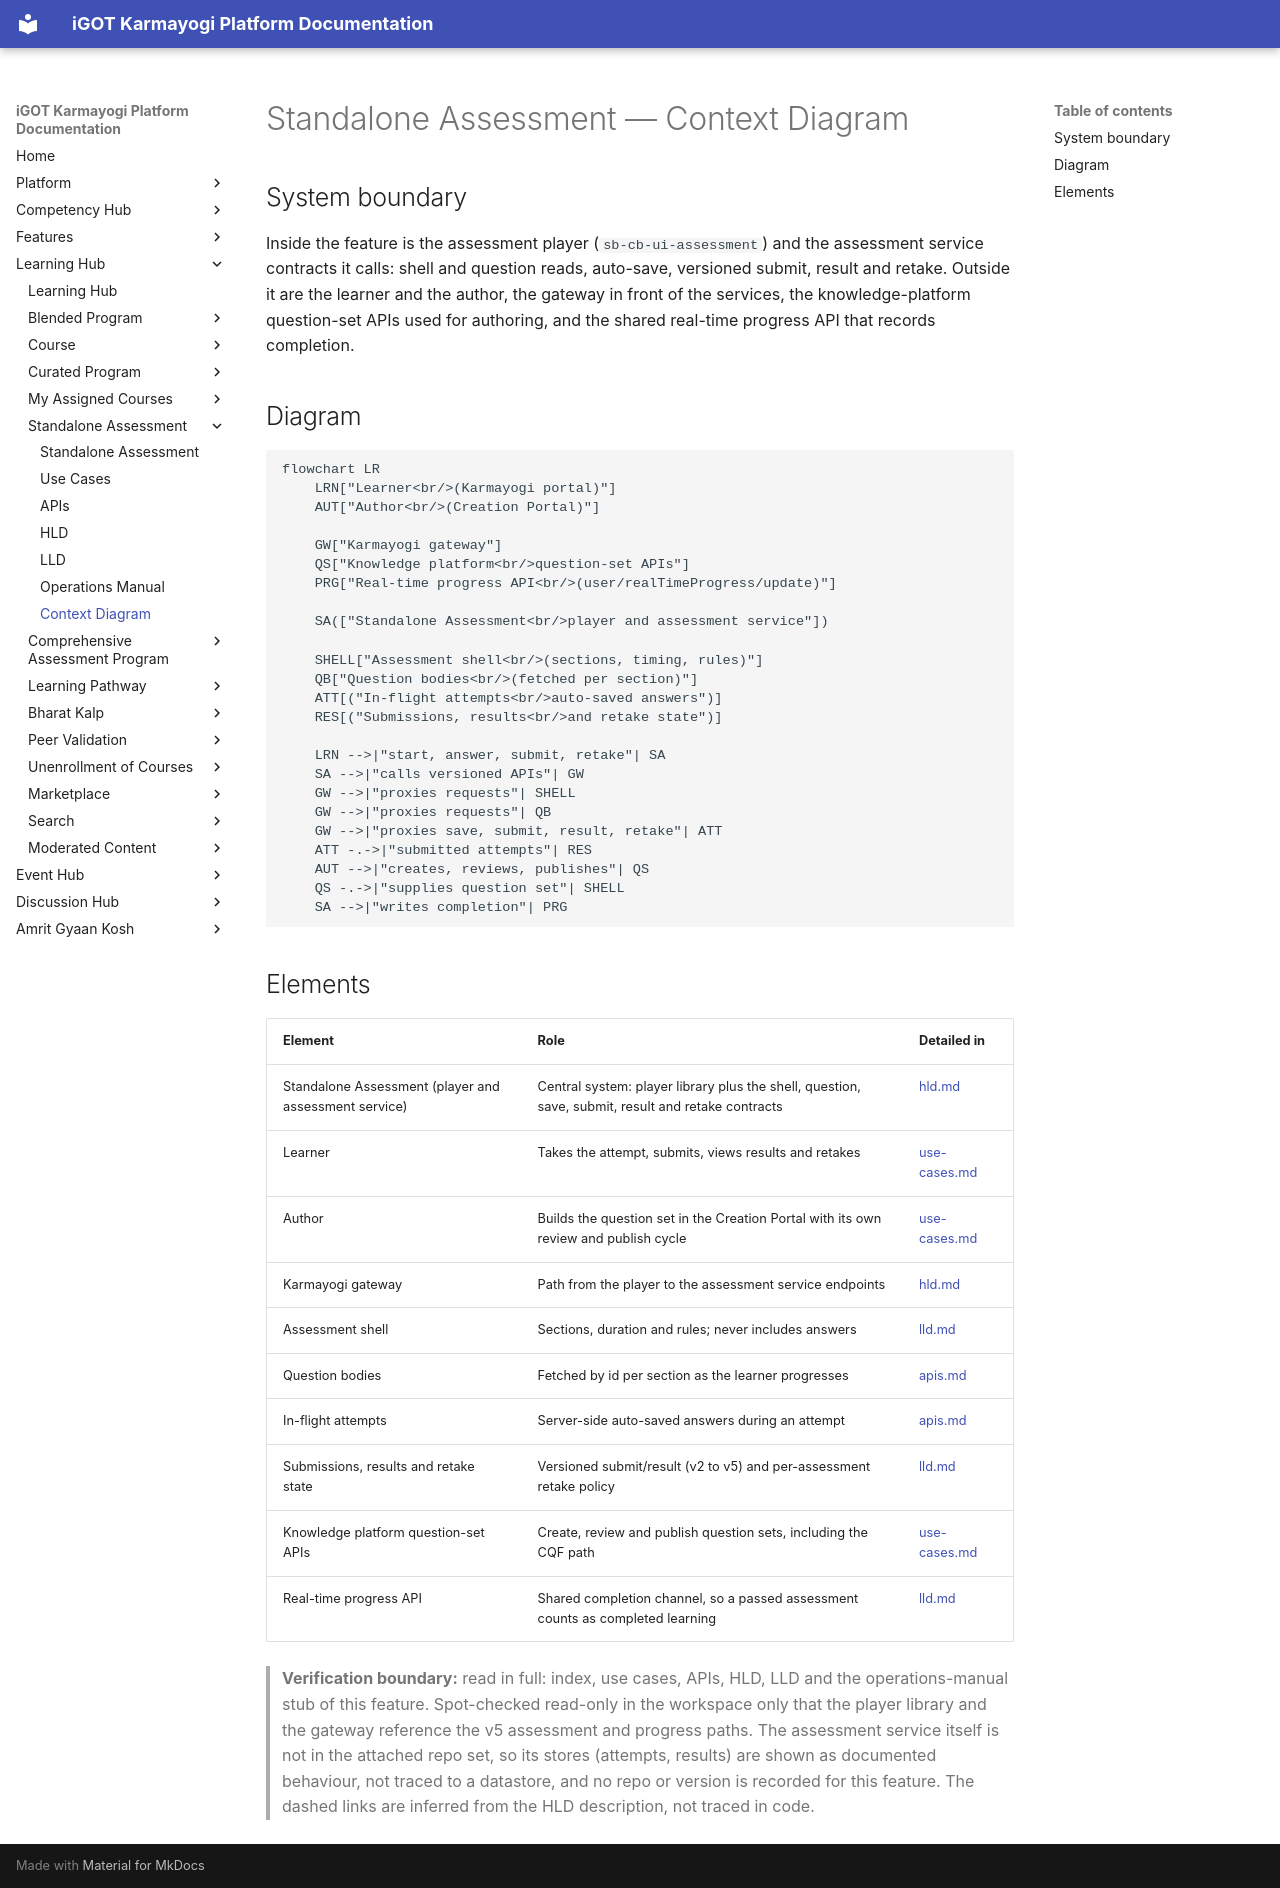

repository: KB-iGOT/igot-docs · page: learning-hub/standalone-assessment/context-diagram/index.html · generator: mkdocs

# Standalone Assessment — Context Diagram

## System boundary

Inside the feature is the assessment player (`sb-cb-ui-assessment`) and the assessment
service contracts it calls: shell and question reads, auto-save, versioned submit, result
and retake. Outside it are the learner and the author, the gateway in front of the
services, the knowledge-platform question-set APIs used for authoring, and the shared
real-time progress API that records completion.

## Diagram

```mermaid
flowchart LR
    LRN["Learner<br/>(Karmayogi portal)"]
    AUT["Author<br/>(Creation Portal)"]

    GW["Karmayogi gateway"]
    QS["Knowledge platform<br/>question-set APIs"]
    PRG["Real-time progress API<br/>(user/realTimeProgress/update)"]

    SA(["Standalone Assessment<br/>player and assessment service"])

    SHELL["Assessment shell<br/>(sections, timing, rules)"]
    QB["Question bodies<br/>(fetched per section)"]
    ATT[("In-flight attempts<br/>auto-saved answers")]
    RES[("Submissions, results<br/>and retake state")]

    LRN -->|"start, answer, submit, retake"| SA
    SA -->|"calls versioned APIs"| GW
    GW -->|"proxies requests"| SHELL
    GW -->|"proxies requests"| QB
    GW -->|"proxies save, submit, result, retake"| ATT
    ATT -.->|"submitted attempts"| RES
    AUT -->|"creates, reviews, publishes"| QS
    QS -.->|"supplies question set"| SHELL
    SA -->|"writes completion"| PRG
```

## Elements

| Element | Role | Detailed in |
|---|---|---|
| Standalone Assessment (player and assessment service) | Central system: player library plus the shell, question, save, submit, result and retake contracts | [hld.md](hld.md) |
| Learner | Takes the attempt, submits, views results and retakes | [use-cases.md](use-cases.md) |
| Author | Builds the question set in the Creation Portal with its own review and publish cycle | [use-cases.md](use-cases.md) |
| Karmayogi gateway | Path from the player to the assessment service endpoints | [hld.md](hld.md) |
| Assessment shell | Sections, duration and rules; never includes answers | [lld.md](lld.md) |
| Question bodies | Fetched by id per section as the learner progresses | [apis.md](apis.md) |
| In-flight attempts | Server-side auto-saved answers during an attempt | [apis.md](apis.md) |
| Submissions, results and retake state | Versioned submit/result (v2 to v5) and per-assessment retake policy | [lld.md](lld.md) |
| Knowledge platform question-set APIs | Create, review and publish question sets, including the CQF path | [use-cases.md](use-cases.md) |
| Real-time progress API | Shared completion channel, so a passed assessment counts as completed learning | [lld.md](lld.md) |

> **Verification boundary:** read in full: index, use cases, APIs, HLD, LLD and the
> operations-manual stub of this feature. Spot-checked read-only in the workspace only that
> the player library and the gateway reference the v5 assessment and progress paths. The
> assessment service itself is not in the attached repo set, so its stores (attempts,
> results) are shown as documented behaviour, not traced to a datastore, and no repo or
> version is recorded for this feature. The dashed links are inferred from the HLD
> description, not traced in code.
